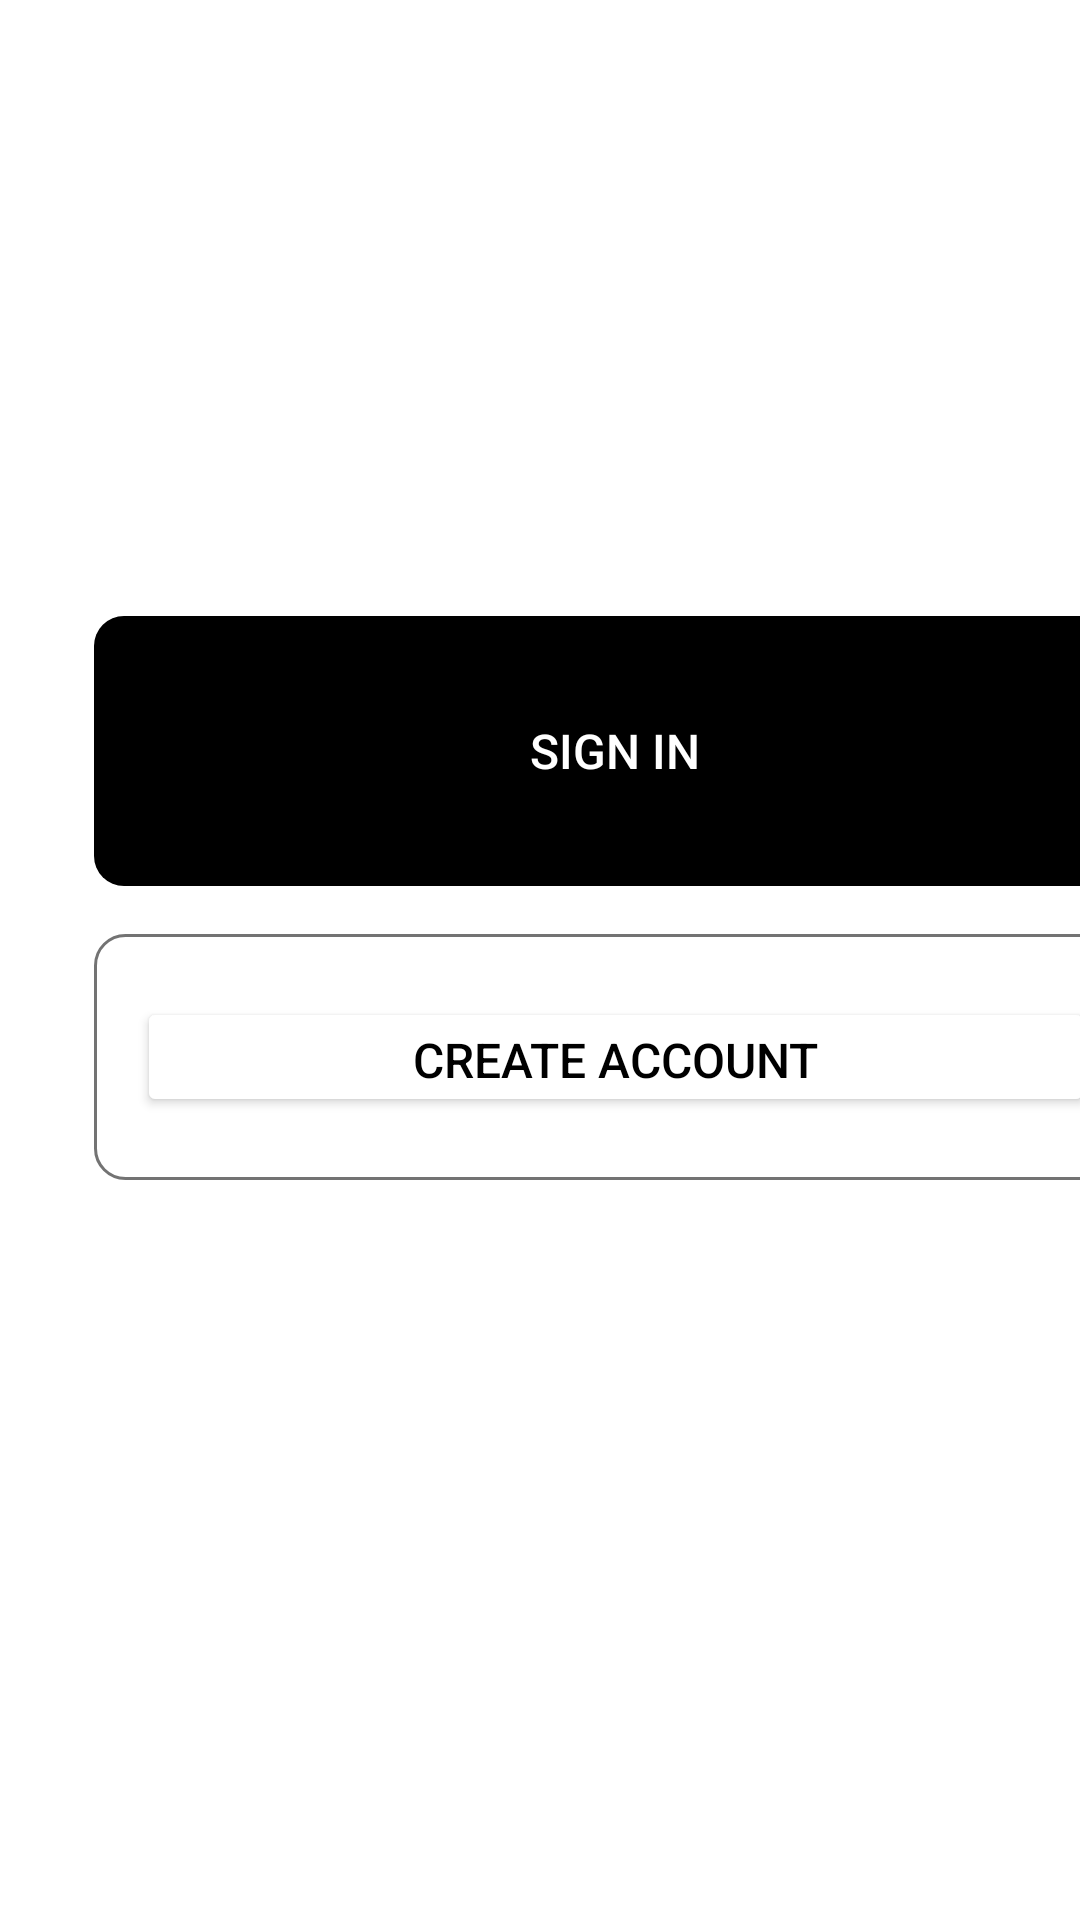

Write the Android layout XML for this screen, with the resource values it uses.
<!-- AndroidManifest.xml: application theme Theme.AdminT2T -->
<!-- res/layout/activity_welcome.xml -->
<?xml version="1.0" encoding="utf-8"?>
<androidx.constraintlayout.widget.ConstraintLayout xmlns:android="http://schemas.android.com/apk/res/android"
    xmlns:app="http://schemas.android.com/apk/res-auto"
    xmlns:tools="http://schemas.android.com/tools"
    android:id="@+id/main"
    android:layout_width="match_parent"
    android:layout_height="match_parent"
    android:background="@color/white"
    tools:context=".Welcome">

    <LinearLayout
        android:layout_width="411dp"
        android:layout_height="467dp"
        android:background="#FFFFFF"
        android:gravity="center"
        android:orientation="vertical"
        android:paddingTop="110dp"
        android:paddingBottom="153dp"
        app:layout_constraintBottom_toBottomOf="parent"
        app:layout_constraintEnd_toEndOf="parent"
        app:layout_constraintHorizontal_bias="0.0"
        app:layout_constraintStart_toStartOf="parent"
        app:layout_constraintTop_toTopOf="parent"
        app:layout_constraintVertical_bias="0.552">

        <LinearLayout
            android:id="@+id/signInButton_OutsideBox"
            android:layout_width="348dp"
            android:layout_height="wrap_content"
            android:layout_marginHorizontal="11dp"
            android:layout_marginBottom="16dp"
            android:background="@drawable/welcome_sign_in"
            android:gravity="center_horizontal"
            android:orientation="vertical"
            android:paddingVertical="21dp">

            <Button
                android:id="@+id/signInButton"
                android:layout_width="319dp"
                android:layout_height="wrap_content"
                android:layout_gravity="center"
                android:backgroundTint="@color/black"
                android:text="@string/sign_in"
                android:textColor="@color/white"
                android:textSize="16sp" />
        </LinearLayout>

        <LinearLayout
            android:id="@+id/createAccountButton_OutsideBox"
            android:layout_width="348dp"
            android:layout_height="wrap_content"
            android:layout_marginHorizontal="11dp"
            android:layout_marginBottom="16dp"
            android:background="@drawable/welcome_create_account"
            android:gravity="center_horizontal"
            android:orientation="vertical"
            android:paddingVertical="21dp">

            <Button
                android:id="@+id/createAccountButton"
                android:layout_width="319dp"
                android:layout_height="wrap_content"
                android:layout_gravity="center"
                android:backgroundTint="@color/white"
                android:minHeight="48dp"
                android:onClick="CreateAccountButtonClick"
                android:text="@string/create_account"
                android:textColor="@color/black"
                android:textSize="16sp" />
        </LinearLayout>

    </LinearLayout>

</androidx.constraintlayout.widget.ConstraintLayout>
<!-- resources referenced by this layout -->
<resources>
  <!-- drawable welcome_create_account (drawable) -->
  <?xml version="1.0" encoding="UTF-8"?>
  <shape
      xmlns:android="http://schemas.android.com/apk/res/android">
      <stroke
          android:color="#737373"
          android:width="1dp"
          />
      <corners
          android:radius="10dp"
          />
  </shape>
  <!-- drawable welcome_sign_in (drawable) -->
  <?xml version="1.0" encoding="UTF-8"?>
  <shape
      xmlns:android="http://schemas.android.com/apk/res/android">
      <solid
          android:color="#000000"
          />
      <corners
          android:radius="10dp"
          />
  </shape>
  <string name="create_account">Create account</string>
  <string name="sign_in">Sign In</string>
  <style name="Theme.AdminT2T" parent="Base.Theme.AdminT2T" />
  <style name="Base.Theme.AdminT2T" parent="Theme.Material3.DayNight.NoActionBar">
          
          
      </style>
  <!-- not gathered from this repository: default colours our renderer supplied (Android Studio template values) -->
  <color name="black">#FF000000</color>
  <color name="white">#FFFFFFFF</color>
</resources>
